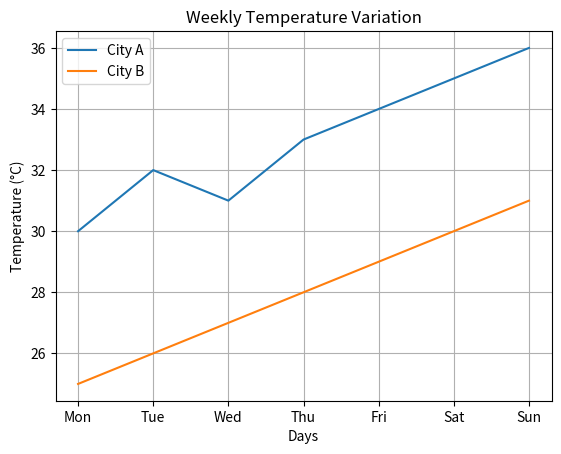

The script that saved this image:
import matplotlib.pyplot as plt
days = ['Mon', 'Tue', 'Wed', 'Thu', 'Fri', 'Sat', 'Sun']
city_a = [30, 32, 31, 33, 34, 35, 36]
city_b = [25, 26, 27, 28, 29, 30, 31]
plt.plot(days, city_a, label='City A')
plt.plot(days, city_b, label='City B')
plt.xlabel('Days')
plt.ylabel('Temperature (°C)')
plt.title('Weekly Temperature Variation')
plt.legend()
plt.grid()
plt.show()